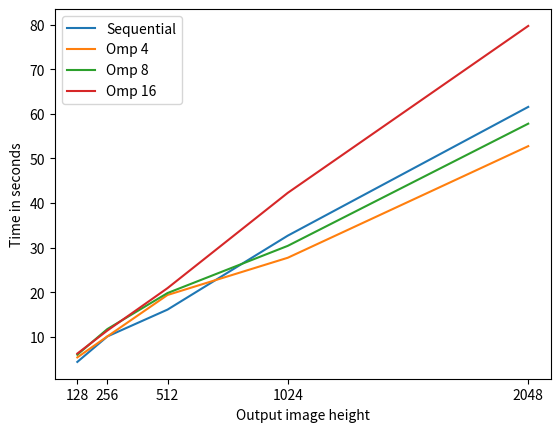

Write the Python code that produced this figure.
sizes = [128, 256, 512, 1024, 2048]
sequential = [4.39333, 10.1078, 16.1195, 32.6979, 61.5664]
omp_4 = [5.40449, 10.1135, 19.3992, 27.7449, 52.7681]
omp_8 = [6.00997, 11.7645, 19.8323, 30.4133, 57.8063]
omp_16 = [6.26695, 11.4344, 20.9347, 42.2966, 79.7227]

import matplotlib.pyplot as plt
import numpy as np

plt.plot(sizes, sequential, label="Sequential")
plt.plot(sizes, omp_4, label="Omp 4")
plt.plot(sizes, omp_8, label="Omp 8")
plt.plot(sizes, omp_16, label="Omp 16")
plt.xticks(sizes, sizes)
plt.ylabel('Time in seconds')
plt.xlabel('Output image height')
plt.legend()
plt.show()
